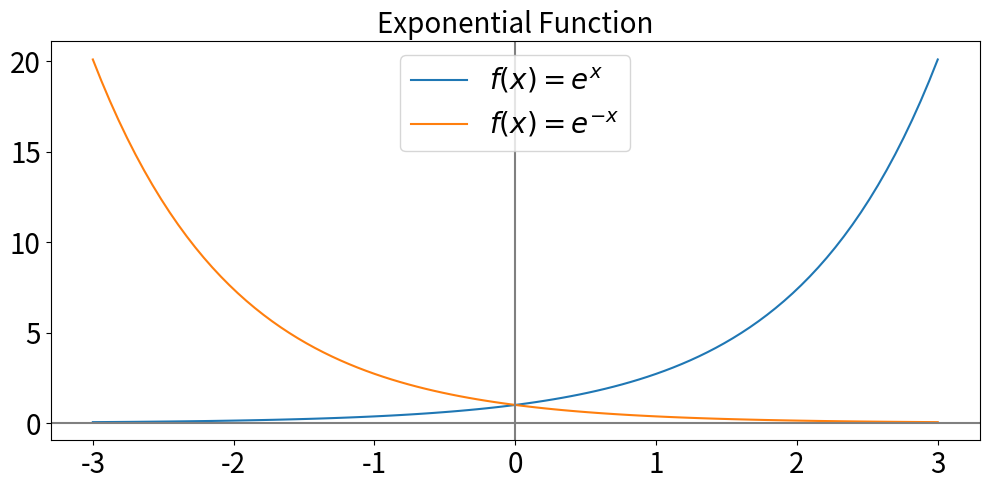

Recreate this plot in Python.
# %%
import numpy as np
import matplotlib.pyplot as plt

x = np.linspace(-3, 3, 100)
y1 = np.e ** x
y2 = np.e ** (-x)

fig, ax = plt.subplots(figsize=(10, 5))

ax.plot(x, y1, label="$f(x) = e^x$")
ax.plot(x, y2, label="$f(x) = e^{-x}$")

ax.legend(fontsize=20)

ax.set_title("Exponential Function", fontsize=20)

ax.axhline(y=0, color='gray')
ax.axvline(x=0, color='gray')
ax.tick_params(labelsize=20)
fig.tight_layout()
plt.show()
# %%
